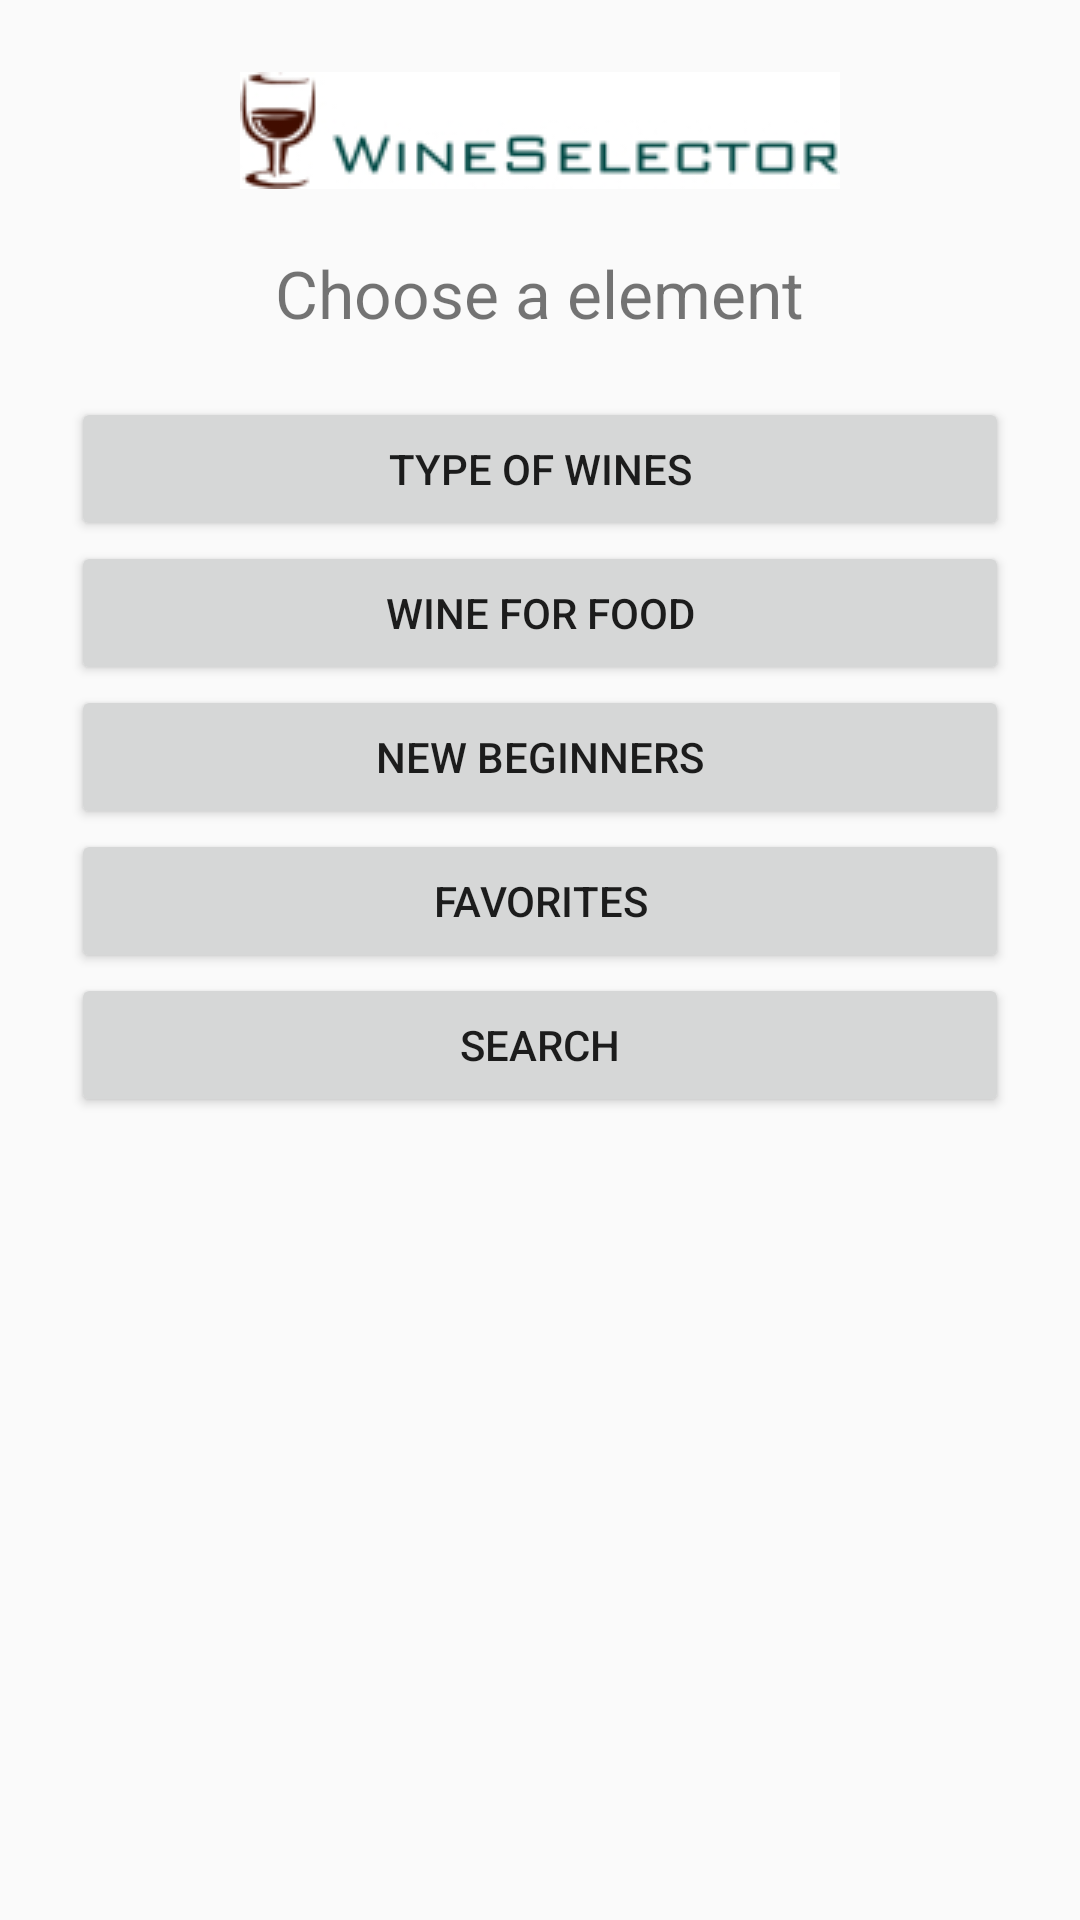

This screen was rendered from an Android layout file. Write that file and the resources it references.
<!-- AndroidManifest.xml: application theme AppTheme -->
<!-- res/layout/activity_elements.xml -->
<?xml version="1.0" encoding="utf-8"?>
<RelativeLayout xmlns:android="http://schemas.android.com/apk/res/android"
    xmlns:tools="http://schemas.android.com/tools"
    android:layout_width="match_parent"
    android:layout_height="match_parent"
    android:paddingBottom="@dimen/activity_vertical_margin"
    android:paddingLeft="@dimen/activity_horizontal_margin"
    android:paddingRight="@dimen/activity_horizontal_margin"
    android:paddingTop="@dimen/activity_vertical_margin"
    tools:context=".Element.ElementsActivity">

    <LinearLayout
        android:orientation="vertical"
        android:layout_width="match_parent"
        android:layout_height="wrap_content"
        android:paddingTop="24dp"
        android:paddingLeft="24dp"
        android:paddingRight="24dp">

        <ImageView
            android:id="@+id/logo"
            android:layout_width="match_parent"
            android:layout_height="wrap_content"
            android:src="@drawable/wineselector_logo"/>

        <TextView
            android:layout_gravity="center"
            android:layout_width="wrap_content"
            android:layout_height="wrap_content"
            android:text="Choose a element"
            android:textSize="22dp"
            android:paddingTop="20dp"/>

        <Button
            android:id="@+id/wineTypes"
            android:onClick="onClick"
            android:layout_width="match_parent"
            android:layout_height="wrap_content"
            android:text="Type of Wines"
            android:layout_marginTop="20dp"/>

        <Button
            android:id="@+id/food"
            android:onClick="onClick"
            android:layout_width="match_parent"
            android:layout_height="wrap_content"
            android:text="Wine for Food"/>

        <Button
            android:id="@+id/beginners"
            android:onClick="onClick"
            android:layout_width="match_parent"
            android:layout_height="wrap_content"
            android:text="New beginners"/>

        <Button
            android:id="@+id/favorites"
            android:onClick="onClick"
            android:layout_width="match_parent"
            android:layout_height="wrap_content"
            android:text="Favorites"/>

        <Button
            android:id="@+id/search"
            android:onClick="onClick"
            android:layout_width="match_parent"
            android:layout_height="wrap_content"
            android:text="Search"/>
    </LinearLayout>



</RelativeLayout>
<!-- resources referenced by this layout -->
<resources>
  <!-- drawable wineselector_logo: png bitmap (drawable, 5645 bytes) -->
  <style name="AppTheme" parent="Theme.AppCompat.Light.DarkActionBar">
          
          <item name="colorPrimary">@color/colorPrimary</item>
          <item name="colorPrimaryDark">@color/colorPrimaryDark</item>
          <item name="colorAccent">@color/colorAccent</item>
      </style>
  <color name="colorPrimary">#3F51B5</color>
  <color name="colorPrimaryDark">#303F9F</color>
  <color name="colorAccent">#FF4081</color>
</resources>
